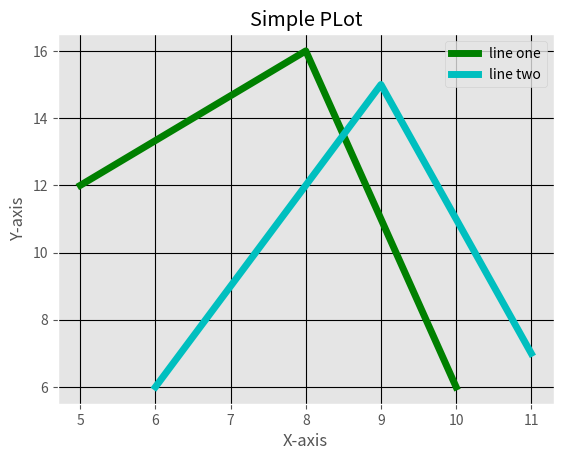

Python code for this plot:
import matplotlib.pyplot as plt
from matplotlib import style

style.use('ggplot')

x = [5, 8, 10]
y = [12, 16, 6]
x2 = [6, 9, 11]
y2 = [6, 15, 7]
plt.plot(x, y, 'g', label='line one', linewidth=5)
plt.plot(x2, y2, 'c', label='line two', linewidth=5)

plt.title('Simple PLot')
plt.ylabel('Y-axis')
plt.xlabel('X-axis')

plt.legend()
plt.grid(True, color='k')
plt.show()
